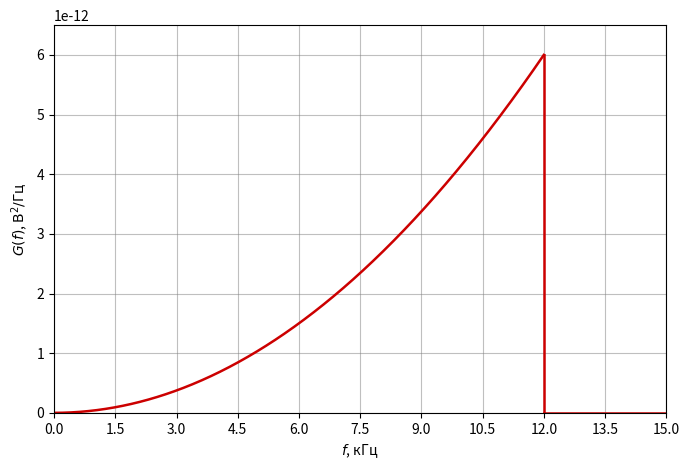

This figure's Python source:
import os
import matplotlib.pyplot as plt
import numpy as np

output_dir = os.path.expanduser('~/Documents/MPEI/УПОС/РГР1_Иван/exports_fig')
os.makedirs(output_dir, exist_ok=True)

# Частотная сетка в кГц
f_khz = np.linspace(0, 15.0, 1000)
f_hz = f_khz * 1e3

# Расчет СПШ по формуле G(f) = 4.17e-20 * f^2
G_val = np.where(f_khz <= 12.0, 4.17e-20 * (f_hz**2), 0.0)

fig, ax = plt.subplots(figsize=(7, 4.8))

# График параболической спектральной плотности
ax.plot(f_khz[f_khz <= 12.0], G_val[f_khz <= 12.0], color='#cc0000', lw=1.8)
# Вертикальный обрыв на 12 кГц
ax.plot([12.0, 12.0], [0.0, 4.17e-20 * (12e3**2)], color='#cc0000', lw=1.8)
# Нулевая линия после 12 кГц
ax.plot(f_khz[f_khz >= 12.0], G_val[f_khz >= 12.0], color='#cc0000', lw=1.8)

ax.set_xlabel(r'$f$, кГц', fontsize=10)
ax.set_ylabel(r'$G(f)$, $\mathrm{В}^2/\mathrm{Гц}$', fontsize=10)
ax.set_xlim(0, 15.0)
ax.set_ylim(0, 6.5e-12)

# Сетка и метки как на эталонном графике
ax.set_xticks(np.arange(0, 16.5, 1.5))
ax.grid(True, color='gray', alpha=0.5, ls='-')

plt.tight_layout()
fig.savefig(os.path.join(output_dir, 'pic_task_3_2.png'), dpi=200)
plt.close(fig)

print("График задачи 3.2 сохранен в exports_fig/pic_task_3_2.png")
